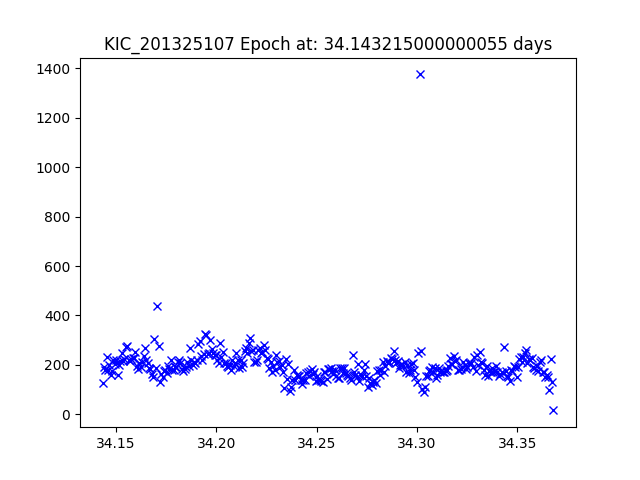

Data behind this chart, as committed beside it:
JDtimes, observed fluxes, observed uncertainties
34.14, 128.5, 19.82
34.14, 189.8, 19.39
34.14, 178.9, 19.46
34.15, 232.2, 19.17
34.15, 180.8, 19.45
34.15, 199.6, 19.34
34.15, 161, 19.57
34.15, 177.1, 19.47
34.15, 218.1, 19.24
34.15, 205.6, 19.31
34.15, 220.8, 19.23
34.15, 161.4, 19.57
34.15, 201.3, 19.33
34.15, 217.9, 19.24
34.15, 247, 19.11
34.15, 214.1, 19.26
34.15, 223.7, 19.21
34.15, 271.4, 19
34.16, 274.9, 18.99
34.16, 218.9, 19.24
34.16, 216.4, 19.25
34.16, 223.2, 19.22
34.16, 227.4, 19.2
34.16, 229.9, 19.18
34.16, 252.1, 19.08
34.16, 196.1, 19.36
34.16, 185.1, 19.42
34.16, 207.2, 19.3
34.16, 190.6, 19.39
34.16, 211.1, 19.28
34.16, 237.3, 19.15
34.16, 268.7, 19.02
34.17, 219.8, 19.23
34.17, 208, 19.29
34.17, 189.4, 19.4
34.17, 183.5, 19.43
34.17, 165, 19.55
34.17, 150.5, 19.65
34.17, 304.5, 18.88
34.17, 189.5, 19.39
34.17, 436.4, 18.49
34.17, 277.8, 18.98
34.17, 129.8, 19.81
34.17, 161.6, 19.57
34.17, 150.6, 19.64
34.17, 174.6, 19.48
34.17, 180.1, 19.45
34.18, 166.7, 19.53
34.18, 196.7, 19.35
34.18, 181.9, 19.44
34.18, 221, 19.23
34.18, 177.8, 19.46
34.18, 179.2, 19.46
34.18, 192.1, 19.38
34.18, 192.1, 19.38
34.18, 210.6, 19.28
34.18, 219.8, 19.23
34.18, 206.8, 19.3
34.18, 183.3, 19.43
34.18, 173.6, 19.49
... 271 more rows
